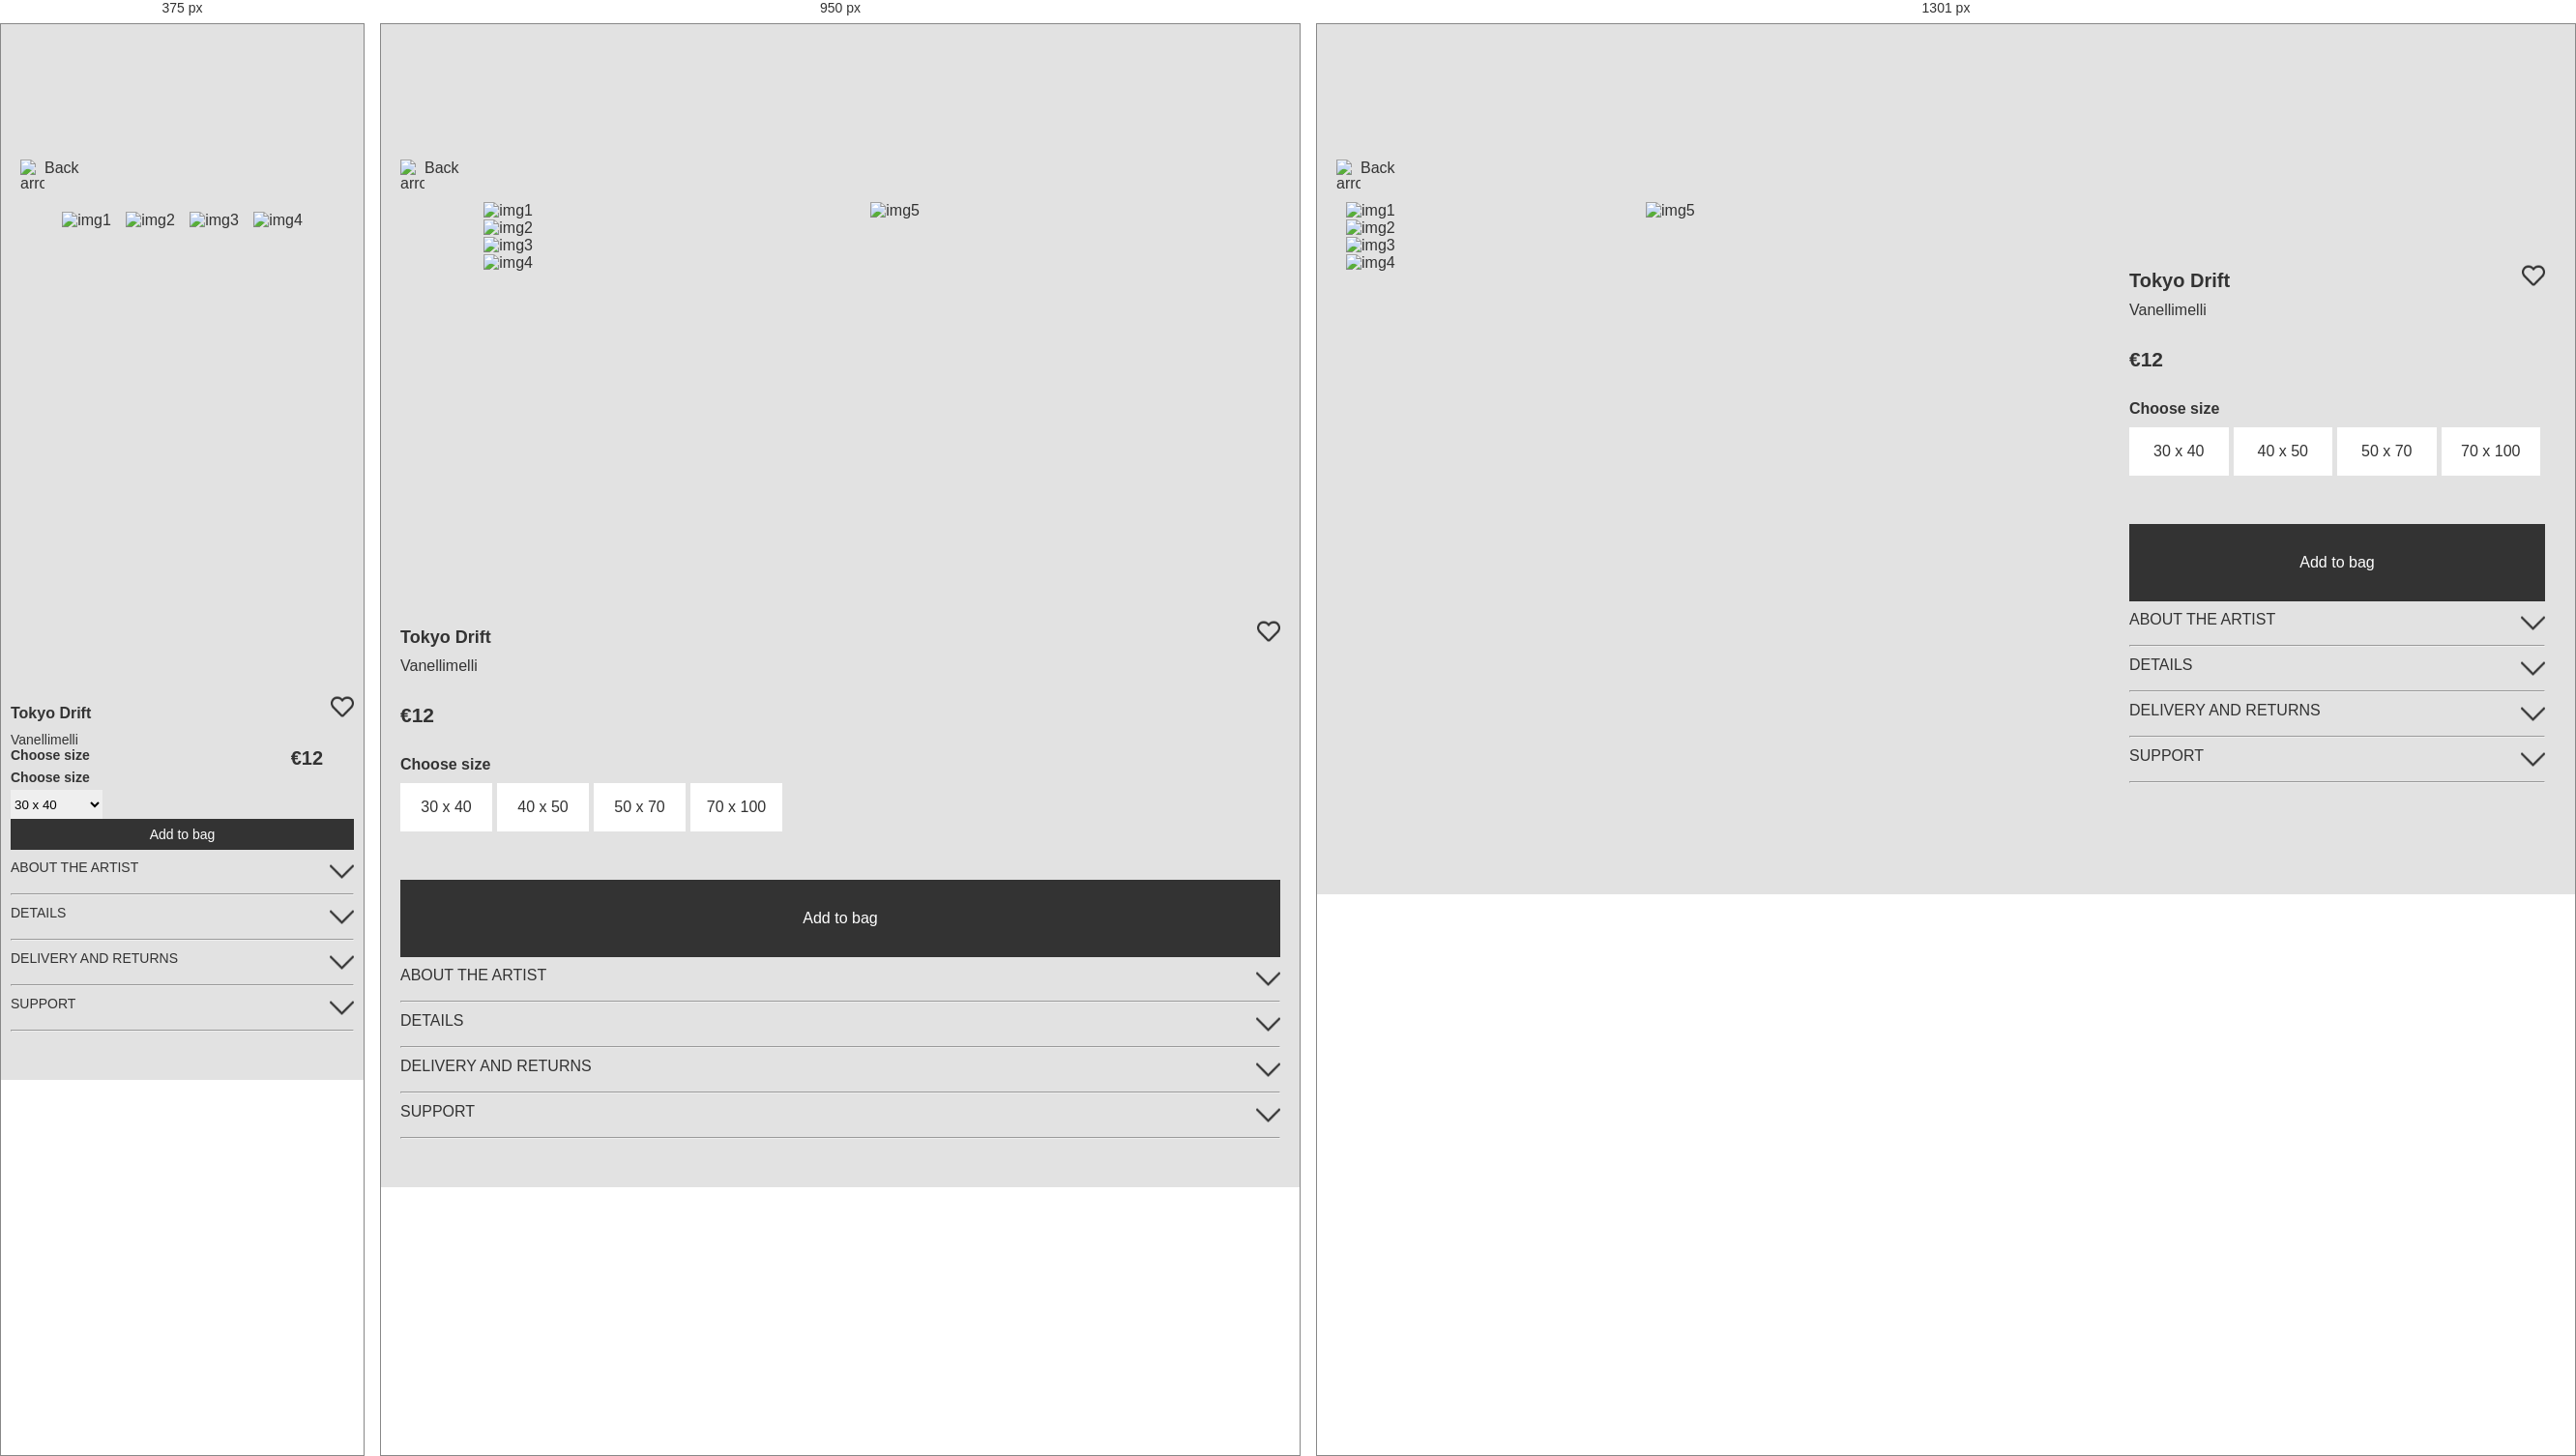
Rendered at 375 px, 950 px and 1301 px, left to right.

<!-- file: product.html -->
<!DOCTYPE html>
<html lang="en">

<head>
  <meta charset="UTF-8" />
  <meta name="viewport" content="width=device-width, initial-scale=1.0" />
  <link rel="stylesheet" href="css/style.css" />
  <link rel="stylesheet" href="css/product.css" />
  <link
    href="https://fonts.googleapis.com/css2?family=Montserrat:wght@200;400&family=Open+Sans:wght@400;600;700&family=Overpass+Mono&family=PT+Serif&display=swap"
    rel="stylesheet" />
  <link rel="icon" type="image/x-icon" href="img/logo-code.svg" />
  <script type="text/javascript" src="javascript/main.js" defer></script>
  <script type="text/javascript" src="javascript/functions.js" defer></script>
  <script type="text/javascript" src="javascript/product.js" defer></script>
  <title>Tokyo Drift - Poster - Vanellimelli - ENE</title>
</head>

<body>
  <my-header></my-header>
  <main>
    <a class="goback" href="posters.html">
      <img class="arrowleft" src="img/arrowLeft.png" alt="arrow" /> Back</a>
    <div class="grid-container">
      <div class="grid1and2">
        <div class="grid-item">
          <div class="slide">
            <img id="show-image" src="img/tokyo.jpg" alt="img1" />
          </div>
          <div class="slide">
            <img id="show-image2"
              src="https://wallofart.se/cdn/shop/products/Vanellimelli_TOKYO_DRIFT_50x70_web_a5aad06d-3b3b-474e-95a1-32fe9be2379d_x450.jpg?v=1685657743"
              alt="img2" />
          </div>
          <div class="slide">
            <img id="show-image3"
              src="https://wallofart.se/cdn/shop/products/WOA_HOME_DIG-40_7c6b4c2f-2aff-4d19-a8c2-1e9dfc957348_1000x.jpg?v=1685657743"
              alt="img3" />
          </div>
          <div class="slide">
            <img id="show-image4"
              src="https://wallofart.se/cdn/shop/products/WOA_HOME_ANALOG-2_9e8505b2-9897-49af-9293-88fe01369295_1000x.jpg?v=1685657743"
              alt="img4" />
          </div>
        </div>

        <div class="grid-item2">
          <img id="sticky-img" src="img/tokyo.jpg" alt="img5" />
          <div class="main-slide">
            <img id="my-image" src="img/tokyo.jpg" alt="img5" class="hidden" />

            <img id="my-image2"
              src="https://wallofart.se/cdn/shop/products/Vanellimelli_TOKYO_DRIFT_50x70_web_a5aad06d-3b3b-474e-95a1-32fe9be2379d_x450.jpg?v=1685657743"
              alt="img2" class="hidden" />

            <img id="my-image3"
              src="https://wallofart.se/cdn/shop/products/WOA_HOME_DIG-40_7c6b4c2f-2aff-4d19-a8c2-1e9dfc957348_1000x.jpg?v=1685657743"
              alt="img3" class="hidden" />

            <img id="my-image4"
              src="https://wallofart.se/cdn/shop/products/WOA_HOME_ANALOG-2_9e8505b2-9897-49af-9293-88fe01369295_1000x.jpg?v=1685657743"
              alt="img4" class="hidden" />
          </div>

          <div class="slideMobile">
            <div class="slideM">
              <img id="show-image" src="img/tokyo.jpg" alt="img1" />
            </div>
            <div class="slideM">
              <img id="show-image2"
                src="https://wallofart.se/cdn/shop/products/Vanellimelli_TOKYO_DRIFT_50x70_web_a5aad06d-3b3b-474e-95a1-32fe9be2379d_x450.jpg?v=1685657743"
                alt="img2" />
            </div>
            <div class="slideM">
              <img id="show-image3"
                src="https://wallofart.se/cdn/shop/products/WOA_HOME_DIG-40_7c6b4c2f-2aff-4d19-a8c2-1e9dfc957348_1000x.jpg?v=1685657743"
                alt="img3" />
            </div>
            <div class="slideM">
              <img id="show-image4"
                src="https://wallofart.se/cdn/shop/products/WOA_HOME_ANALOG-2_9e8505b2-9897-49af-9293-88fe01369295_1000x.jpg?v=1685657743"
                alt="img4" />
            </div>
          </div>
        </div>
      </div>
      <div class="grid-item3">
        <div class="tokyo-heart">
          <h3 id="t">Tokyo Drift</h3>
          <img id="heart" src="img/heart.png" alt="" />
        </div>

        <p id="v">Vanellimelli</p>

        <h2 id="price">€12</h2>
        <span class="priceMobile">
          <p id="x">Choose size</p>
          <h2 id="y">€12</h2>
        </span>
        <div class="sizes">
          <div class="sizebutton">30 x 40</div>
          <div class="sizebutton">40 x 50</div>
          <div class="sizebutton">50 x 70</div>
          <div class="sizebutton">70 x 100</div>
        </div>
        <div id="sizeAlternative">
          <form>
            <label for="chooseSize">
              <p id="x">Choose size</p>
            </label>
            <select name="chooseSize" id="chooseSize">
              <option value="small">30 x 40</option>
              <option value="regular">40 x 50</option>
              <option value="medium">50 x 70</option>
              <option value="large">70 x 100</option>
            </select>
          </form>
        </div>
        <div class="confirm-button">
          <p>Add to bag</p>
        </div>
        <div class="productInfo">
          <span class="productInfoOpt">
            <p>ABOUT THE ARTIST</p>
            <img src="img/arrow.png" alt="downwards arrow" class="arrow" />
          </span>
          <hr />
          <span class="productInfoOpt">
            <p>DETAILS</p>
            <img src="img/arrow.png" alt="downwards arrow" class="arrow" />
          </span>
          <hr />
          <span class="productInfoOpt">
            <p>DELIVERY AND RETURNS</p>
            <img src="img/arrow.png" alt="downwards arrow" class="arrow" />
          </span>
          <hr />
          <span class="productInfoOpt">
            <p>SUPPORT</p>
            <img src="img/arrow.png" alt="downwards arrow" class="arrow" />
          </span>
          <hr />
        </div>
      </div>
    </div>
  </main>
  <my-footer></my-footer>
</body>

</html>

/* @media block from style.css */
@media only screen and (min-width: 320px) {
  h1 {
    font-size: 24px;
  }

  h2 {
    font-size: 20px;
  }

  h3 {
    font-size: 16px;
  }

  p {
    font-size: 14px;
  }

  /* ====== NAVBAR ====== */
  .desktop {
    display: none;
  }

  .nav {
    width: 320px;
  }

  .mobile .mobile .nav2 {
    display: grid;
    align-items: center;
    justify-content: space-evenly;
    grid-template-columns: repeat(3, 1fr);
    width: 100%;
    height: auto;
  }

  .right ul,
  .left {
    display: grid;
    grid-template-columns: repeat(2, 1fr);
    column-gap: 30px;
  }

  #arrowLeft {
    height: 20px;
    padding-left: 20px;
    padding-top: 5px;
  }

  .ri-menu-line {
    font-size: 30px;
  }

  .nav2 img {
    height: 25px;
    width: auto;
  }

  .logo img {
    width: 5rem;
    height: auto;
    padding-top: 10px;
  }

  #hamburger-menu .filter1 {
    display: inline-block;
    font-size: 16px;
    padding-top: 20px;
  }

  .filter1 a {
    height: 30px;
  }

  .filter2 {
    font-size: 18px;
    margin-left: 0;
    width: 100%;
  }

  .mobile form {
    display: grid;
    grid-template-columns: 1fr;
    margin: 0px;
    padding: 0;
    width: 220px;
    font-size: 14px;
  }

  #hamburger-menu form input[type="submit"],
  #hamburger-menu form input[type="email"] {
    width: 200px;
  }

  #hamburger-menu,
  #overlay {
    display: none;
    margin-left: 0;
    width: 240px;
    height: 550px;
  }

  /* ------ FOOTER ------ */
  footer {
    display: inline-block;
    align-items: center;
    height: 843px;
    width: 100%;
    padding: 50px 20px 0px 20px;
  }

  .footer-icons .icon-column {
    display: none;
  }

  .footer-icons2 {
    display: contents;
    display: grid;
    grid-template-columns: 1fr;
    row-gap: 25px;
    padding-top: 60px;
  }

  .footer-icons2 .icon-row img {
    height: 25px;
  }

  .footer-links {
    display: inline-block;
  }
  .footer-links p {
    line-height: 20px;
  }
  .footer-links h3 {
    line-height: 50px;
  }
}

/* @media block from style.css */
@media only screen and (min-width: 600px) {
  h1 {
    font-size: 30px;
  }

  h2 {
    font-size: 20px;
  }

  h3 {
    font-size: 18px;
  }

  p {
    font-size: 16px;
  }

  /* ====== NAVBAR ======= */
  .desktop {
    display: none;
  }

  .mobile .nav2 {
    display: contents;
    display: grid;
    grid-template-columns: repeat(3, 1fr);
    width: 100%;
  }

  .mobile .nav1 p {
    font-size: 14px;
    height: 38px;
    line-height: 38px;
  }
  .nav2 {
    height: 80px;
    width: 100%;
  }

  .right ul,
  .left {
    display: grid;
    grid-template-columns: repeat(2, 1fr);
    column-gap: 30px;
  }

  .ri-menu-line {
    font-size: 28 px;
  }

  .nav2 img {
    height: 23px;
    width: 23px;
  }

  .nav2 a {
    font-size: 1rem;
    line-height: 79px;
  }

  .pages a {
    padding-right: 40px;
  }

  .logo img {
    width: 5rem;
    height: auto;
    padding-top: 10px;
  }

  .icons a {
    padding-left: 50px;
  }

  #hamburger-menu,
  #overlay {
    display: none;
  }

  /* ====== FOOTER ====== */
  .footer-icons .icon-column {
    display: contents;
    display: grid;
    grid-template-columns: 1fr;
    padding-top: 70px;
  }

  .footer-icons2 {
    display: none;
  }

  footer {
    padding: 0px;
    grid-template-columns: 1fr;
    row-gap: 70px;
  }

  footer a {
    text-decoration: none;
    color: #333;
  }

  .footer-links {
    display: grid;
    grid-template-columns: repeat(3, 1fr);
    column-gap: 80px;
    padding-top: 70px;
    padding-left: 10px;
    padding-right: 10px;
  }
  .footer-links p {
    line-height: 30px;
  }
  .footer-links h3 {
    line-height: 50px;
    font-size: 17px;
  }

  .footer-icons {
    display: grid;
    grid-template-columns: repeat(3, 1fr);
    column-gap: 80px;
  }

  .icon-column {
    display: grid;
    grid-template-columns: 1fr;
    row-gap: 50px;
  }

  .footer-icons img {
    height: 35px;
  }
}

/* @media block from style.css */
@media only screen and (min-width: 1300px) {
  h1 {
    font-size: 40px;
  }

  h2 {
    font-size: 30px;
  }

  h3 {
    font-size: 20px;
  }

  /* ======= NAVBAR ======= */
  .desktop {
    display: contents;
  }

  .mobile {
    display: none;
  }

  .nav {
    width: 1300px;
  }

  .nav1 p {
    font-size: 14px;
    height: 38px;
    line-height: 38px;
  }
  .nav2 {
    height: 80px;
  }

  .nav2 .icons img {
    height: 23px;
    width: 23px;
  }

  .nav2 a {
    font-size: 1rem;
    line-height: 79px;
  }

  .pages a {
    padding-right: 50px;
  }

  .logo img {
    width: 7rem;
    height: auto;
    padding-top: 10px;
  }

  .icons a {
    padding-left: 50px;
  }

  footer {
    display: grid;
    grid-template-columns: repeat(2, 1fr);
    height: 463px;
    align-items: center;
    padding-left: 40px;
  }

  footer a {
    text-decoration: none;
    color: #333;
  }

  .footer-links {
    display: grid;
    grid-template-columns: repeat(3, 1fr);
    column-gap: 100px;
  }
  .footer-links p {
    line-height: 30px;
  }
  .footer-links h3 {
    line-height: 50px;
  }

  .footer-icons {
    grid-template-columns: repeat(3, 1fr);
    column-gap: 100px;
  }

  .icon-column {
    grid-template-columns: 1fr;
    row-gap: 70px;
  }

  .footer-icons img {
    height: 45px;
  }
}

/* @media block from product.css */
@media only screen and (min-width: 320px) {
  .goback {
    padding-left: 20px;
    padding-bottom: 10px;
  }

  .grid-container {
    display: flex;
    flex-direction: column;
    padding: 0;
    justify-content: center;
  }

  .grid1and2 {
    display: flex;
    width: 100%;
  }

  .grid-item3 {
    padding: 0 10px 50px 10px;
    margin: 0;
    width: 100%;
  }

  .grid-item,
  .main-slide,
  #sticky-img,
  #price {
    display: none;
  }

  .slideMobile {
    padding: 10px 20px 10px 20px;
    width: 19rem;
    height: 400px;
    display: flex;
    flex-direction: row;
    overflow-x: auto;
  }

  .slideM {
    height: 100%;
    flex-shrink: 0;
    width: auto;
  }

  .slideM img {
    width: 18rem;
    height: 360px;
  }

  #heart {
    height: 1.5rem;
    width: 1.5rem;
  }

  .sizes {
    display: none;
  }

  #sizeAlternative select {
    display: inline-block;
    width: 95px;
    height: 30px;
    outline: none;
    border: none;
  }

  .priceMobile {
    display: flex;
    justify-content: space-between;
    gap: 11rem;
  }

  .confirm-button {
    height: 2rem;
    width: 100%;
    line-height: 2rem;
    font-size: 1.2rem;
  }
}

/* @media block from product.css */
@media only screen and (min-width: 600px) {
  .slideMobile,
  #y,
  #sizeAlternative {
    display: none;
  }

  .goback {
    padding-left: 20px;
    padding-bottom: 10px;
  }

  .grid-container {
    display: flex;
    grid-template-columns: 1, 1fr;
    padding: 0;
    justify-content: center;
  }

  .grid1and2 {
    display: flex;
  }

  .grid-item {
    display: block;
    height: 420px;
  }

  .grid-item3 {
    padding-left: 20px;
    padding-right: 20px;
    margin: 0;
    width: 100%;
  }

  #t {
    margin-top: 20px;
  }

  .slide {
    display: block;
    width: 100%;
    flex-shrink: 0;
    height: auto;
  }

  .slide img {
    width: 200px;
    height: auto;
  }

  .grid-item img {
    max-width: 100%;
    height: auto;
    display: block;
    margin: 0 auto;
  }

  .main-slide img,
  #sticky-img {
    display: block;
    width: 350px;
    height: 420px;
  }

  #price {
    display: block;
  }
  .priceMobile {
    width: 100%;
    margin: 0;
    place-content: left;
  }
  .sizes {
    display: flex;
    padding: 5px 0 50px 0;
  }

  .sizebutton {
    width: 95px;
    line-height: 50px;
  }

  .confirm-button {
    height: 5rem;
    width: 100%;
    line-height: 5rem;
    font-size: 1.5rem;
  }
}

/* @media block from product.css */
@media only screen and (min-width: 1300px) {
  #sizeAlternative,
  .slideMobile {
    display: none;
  }

  .goback {
    padding-left: 20px;
    padding-bottom: 10px;
  }

  .grid-container {
    display: grid;
    grid-template-columns: repeat(2, 1fr);
    padding: 0;
    justify-content: center;
  }

  .grid1and2 {
    display: flex;
    margin: 0;
    width: auto;
  }

  .grid-item {
    height: 550px;
    width: 300px;
    margin: 0;
    margin-left: 30px;
  }

  .grid-item .slide img {
    margin: 0;
  }

  .grid-item2 {
    margin: 0;
    margin-left: 10px;
    padding-bottom: 100px;
  }

  .grid-item3 {
    padding-left: 50px;
    padding-right: 20px;
    padding-top: 50px;
    margin: 0;
    width: 500px;
  }

  #t {
    margin-top: 20px;
  }

  .slide {
    display: block;
    width: 100%;
    flex-shrink: 0;
    height: auto;
  }

  .slide img {
    width: 225px;
    height: auto;
    /* transition with opacity */
    opacity: 1;
    transition: opacity 1s ease;
    cursor: pointer;
  }

  .grid-item img {
    max-width: 100%;
    height: auto;
    display: block;
    margin: 0 auto;
  }

  .main-slide img,
  #sticky-img {
    width: 450px;
    height: 550px;
  }
  .sizes {
    display: flex;
    padding: 5px 0 50px 0;
  }

  .sizebutton {
    width: 7rem;
    line-height: 50px;
  }

  .confirm-button {
    height: 5rem;
    width: 100%;
    line-height: 5rem;
    font-size: 1.5rem;
  }
}